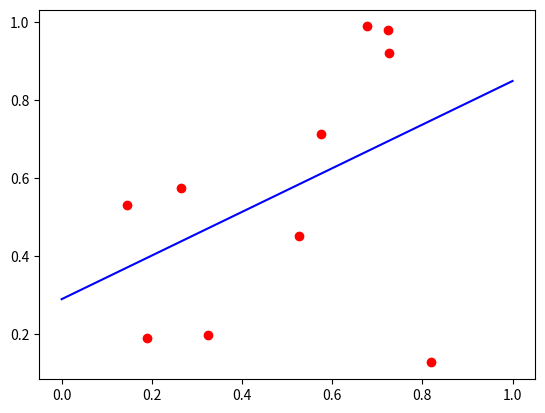

The matplotlib source for this figure:
import matplotlib.pyplot as plt
import numpy as np

# Random data
N = 10
M = 2
input = np.random.random((N, M))
print(input)

# Setup matrices
m = np.shape(input)[0]
X = np.matrix([np.ones(m), input[:, 0]]).T
y = np.matrix(input[:, 1]).T

# Solve for projection matrix
p_mat = np.linalg.inv(X.T.dot(X)).dot(X.T).dot(y)
print(p_mat)

# Find regression line
xx = np.linspace(0, 1, 2)
yy = np.array(p_mat[0] + p_mat[1] * xx)

# Plot data, regression line
plt.figure(1)
plt.plot(xx, yy.T, color='b')
plt.scatter(input[:, 0], input[:, 1], color='r')
plt.show()
